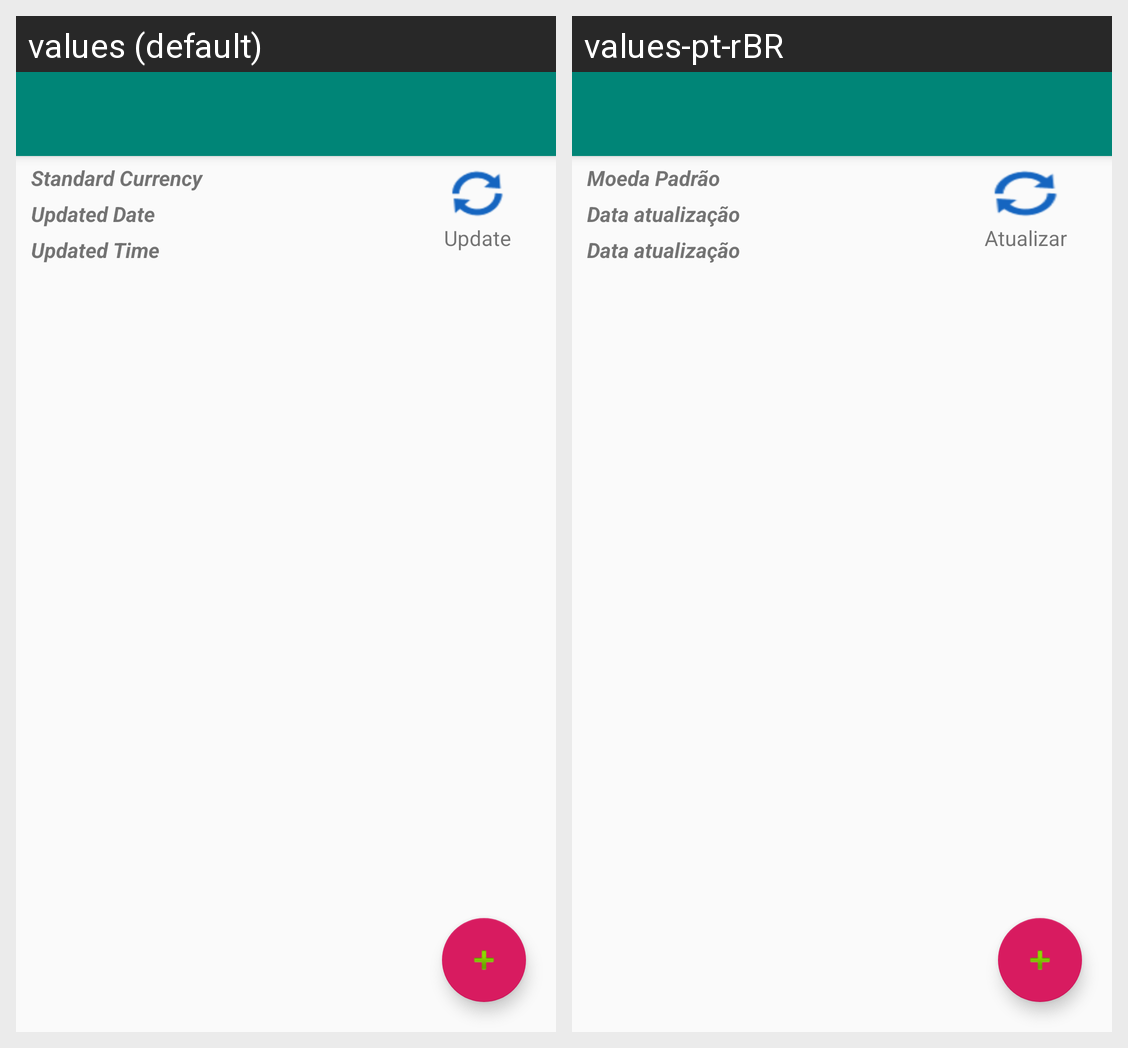

Translations of the strings shown on this Android screen, per locale in the grid:
Android screen res/layout/activity_trip_currencies.xml rendered under 2 locales, left to right: values (default), values-pt-rBR. Device: Nexus 5 (rendered at 1080×1920; each locale shown at half size, 540×960, under a caption strip naming it); theme AppTheme.
Strings drawn on this screen, with the default value and each locale's value (text and hints the layout hard-codes, and strings that could not be matched under every locale, appear in the picture but are not listed):

std_currency_
  values: Standard Currency
  values-pt-rBR: Moeda Padrão

date_updated
  values: Updated Date
  values-pt-rBR: Data atualização

time_updated
  values: Updated Time
  values-pt-rBR: Data atualização

update
  values: Update
  values-pt-rBR: Atualizar
